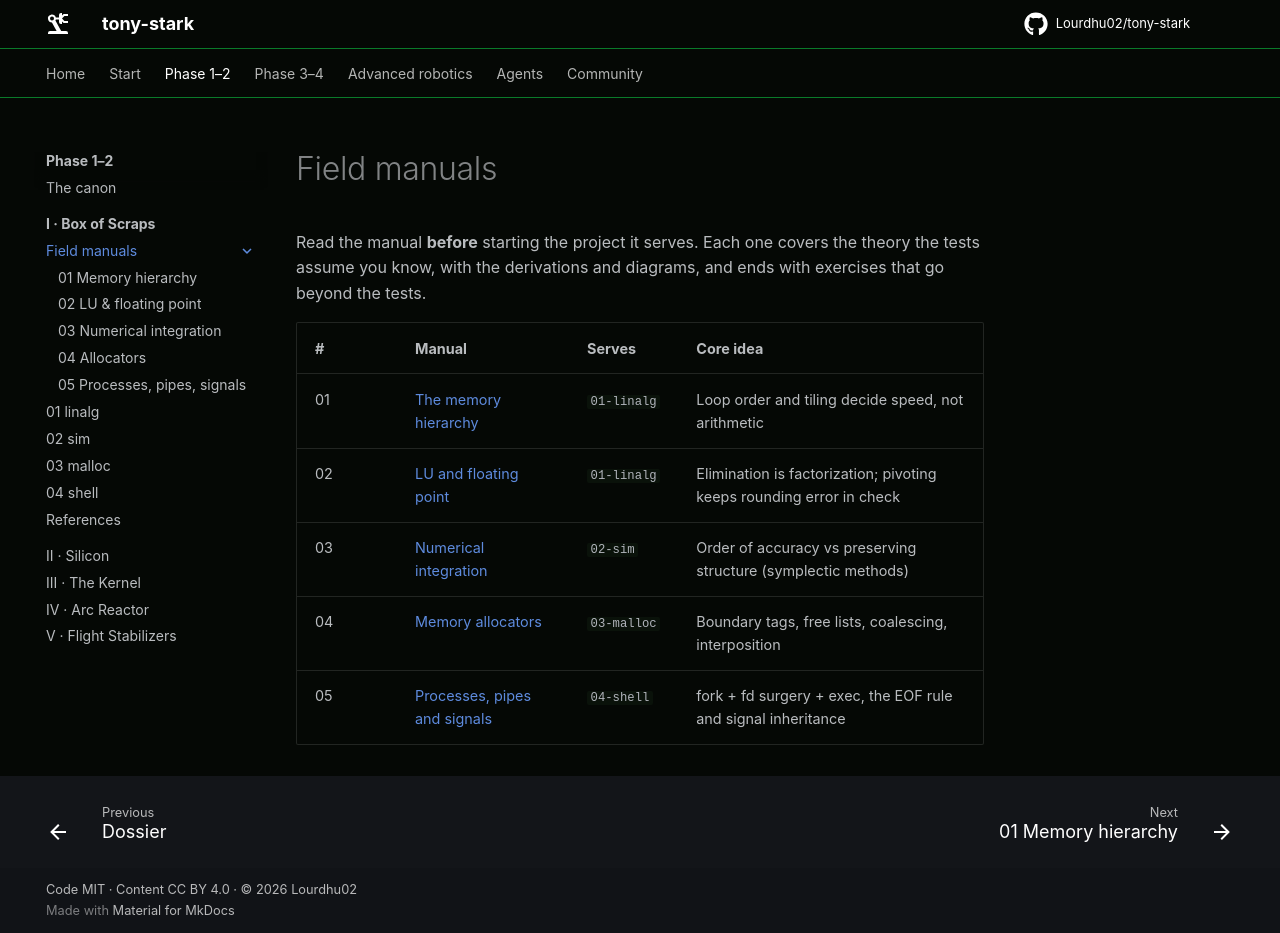

repository: Lourdhu02/tony-stark · page: marks/mark-01-box-of-scraps/notes/index.html · generator: mkdocs

# Field manuals

Read the manual **before** starting the project it serves. Each one covers the theory the tests assume you know, with the derivations and diagrams, and ends with exercises that go beyond the tests.

| # | Manual | Serves | Core idea |
|---|---|---|---|
| 01 | [The memory hierarchy](01-memory-hierarchy.md) | `01-linalg` | Loop order and tiling decide speed, not arithmetic |
| 02 | [LU and floating point](02-lu-and-floating-point.md) | `01-linalg` | Elimination is factorization; pivoting keeps rounding error in check |
| 03 | [Numerical integration](03-numerical-integration.md) | `02-sim` | Order of accuracy vs preserving structure (symplectic methods) |
| 04 | [Memory allocators](04-allocators.md) | `03-malloc` | Boundary tags, free lists, coalescing, interposition |
| 05 | [Processes, pipes and signals](05-processes-pipes-signals.md) | `04-shell` | fork + fd surgery + exec, the EOF rule and signal inheritance |
